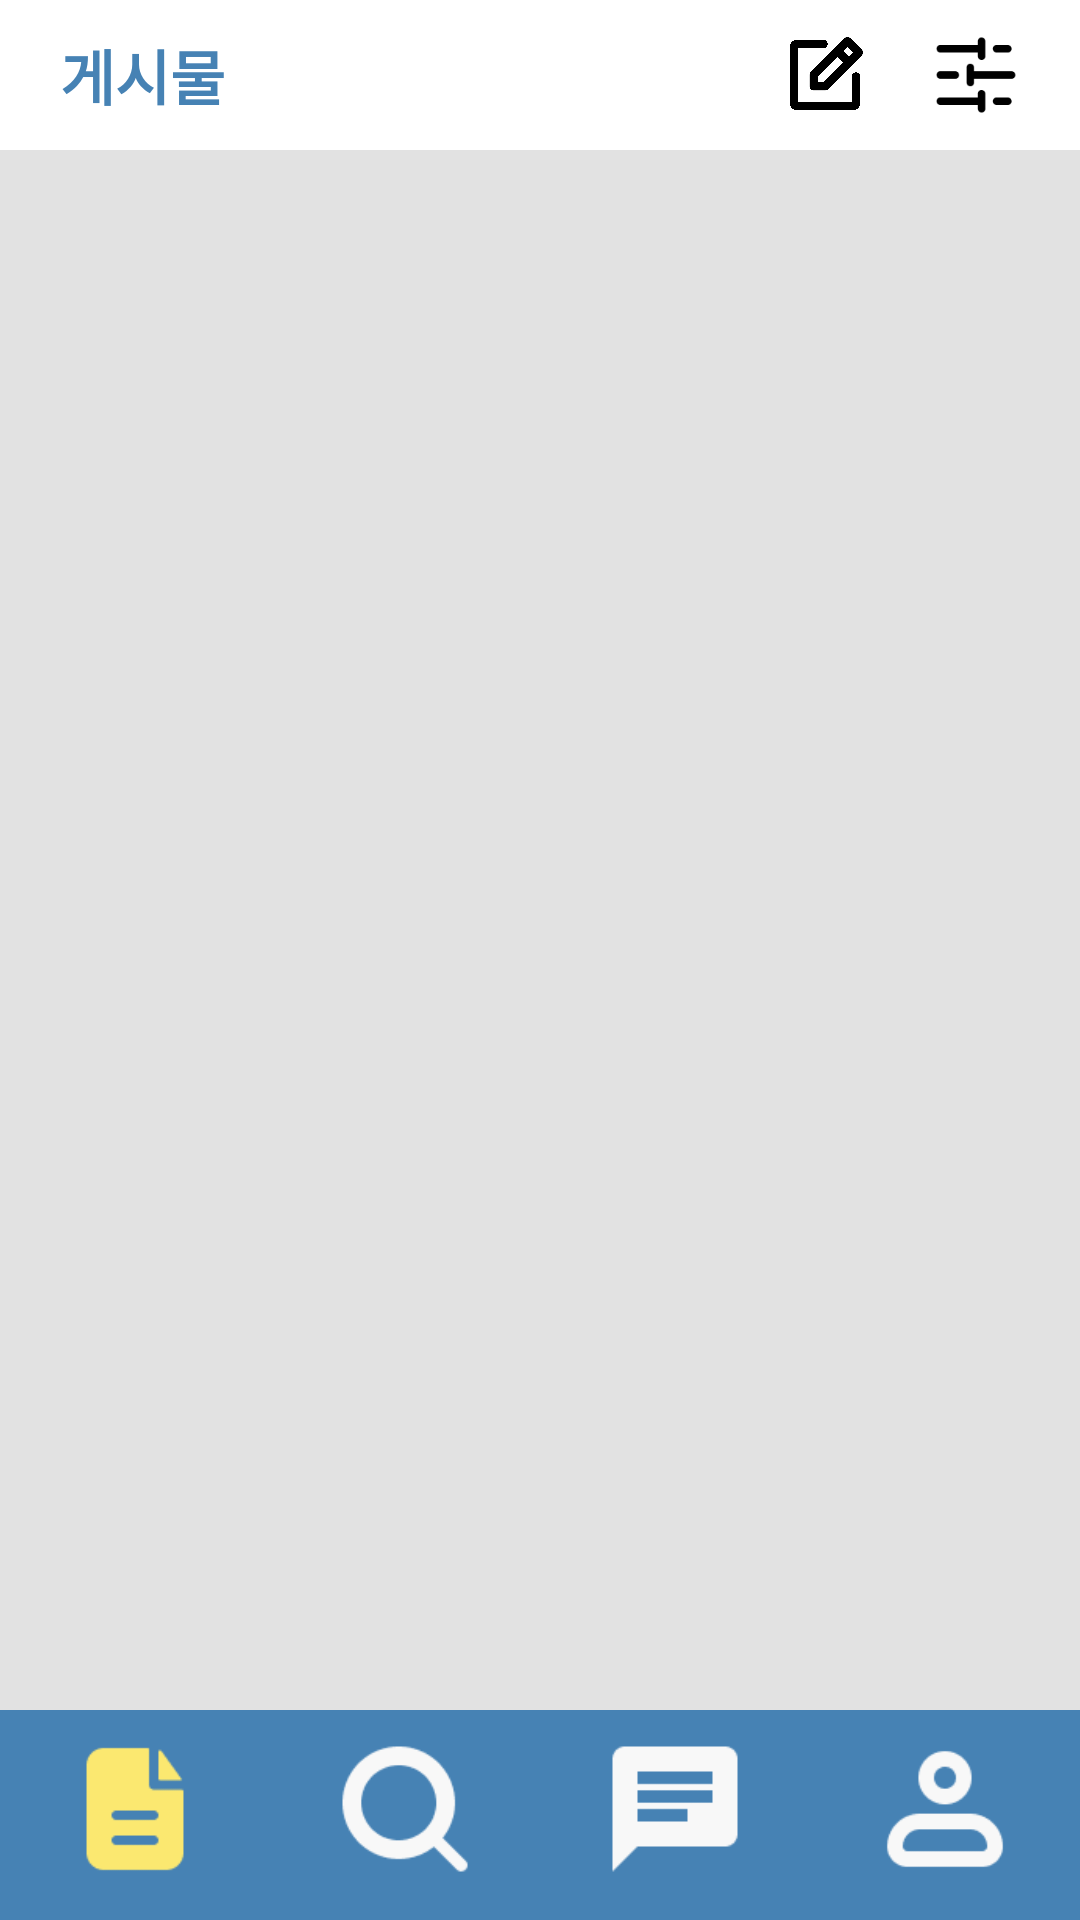

Layout XML and referenced resources for this Android screen:
<!-- AndroidManifest.xml: application theme Theme.GipuAndroid -->
<!-- res/layout/infolist_activity.xml -->
<?xml version="1.0" encoding="utf-8"?>
<androidx.constraintlayout.widget.ConstraintLayout xmlns:android="http://schemas.android.com/apk/res/android"
    xmlns:app="http://schemas.android.com/apk/res-auto"
    xmlns:tools="http://schemas.android.com/tools"
    android:layout_width="match_parent"
    android:layout_height="match_parent">

    <TextView
        android:id="@+id/info_category"
        android:layout_width="wrap_content"
        android:layout_height="wrap_content"
        android:layout_marginStart="20dp"
        android:text="게시물"
        android:textSize="20dp"
        android:textStyle="bold"
        android:textColor="#4682B4"
        app:layout_constraintBottom_toTopOf="@+id/info_recyclerView"
        app:layout_constraintStart_toStartOf="parent"
        app:layout_constraintTop_toTopOf="parent" />

    <ImageView
        android:id="@+id/info_setting"
        android:layout_width="30dp"
        android:layout_height="30dp"
        android:layout_marginEnd="20dp"
        app:layout_constraintBottom_toTopOf="@+id/info_recyclerView"
        app:layout_constraintEnd_toEndOf="parent"
        app:layout_constraintTop_toTopOf="parent"
        app:srcCompat="@drawable/setting" />

    <androidx.recyclerview.widget.RecyclerView
        android:id="@+id/info_recyclerView"
        android:layout_width="match_parent"
        android:layout_height="match_parent"
        android:layout_marginTop="50dp"
        android:layout_marginBottom="70dp"
        android:background="#E2E2E2"
        app:layout_constraintBottom_toBottomOf="parent"
        app:layout_constraintTop_toTopOf="parent"
        tools:layout_editor_absoluteX="-30dp" />

    <ImageView
        android:id="@+id/info_writing"
        android:layout_width="30dp"
        android:layout_height="30dp"
        android:layout_marginEnd="20dp"
        app:layout_constraintBottom_toBottomOf="@+id/info_setting"
        app:layout_constraintEnd_toStartOf="@+id/info_setting"
        app:layout_constraintTop_toTopOf="@+id/info_setting"
        app:srcCompat="@drawable/pencil" />

    <LinearLayout
        android:layout_width="match_parent"
        android:layout_height="70dp"
        android:background="#4682B4"
        android:paddingTop="8dp"
        android:orientation="horizontal"
        app:layout_constraintBottom_toBottomOf="parent"
        app:layout_constraintEnd_toEndOf="parent"
        app:layout_constraintStart_toStartOf="parent"
        app:layout_constraintTop_toBottomOf="@+id/info_recyclerView">


        <ImageView
            android:id="@+id/infolist_document"
            android:layout_width="50dp"
            android:layout_height="50dp"
            android:layout_weight="1"
            app:srcCompat="@drawable/ondocument" />

        <ImageView
            android:id="@+id/infolist_search"
            android:layout_width="50dp"
            android:layout_height="50dp"
            android:layout_weight="1"
            app:srcCompat="@drawable/offsearch" />

        <ImageView
            android:id="@+id/infolist_chat"
            android:layout_width="50dp"
            android:layout_height="50dp"
            android:layout_weight="1"
            app:srcCompat="@drawable/offchat" />

        <ImageView
            android:id="@+id/infolist_profile"
            android:layout_width="50dp"
            android:layout_height="50dp"
            android:layout_weight="1"
            app:srcCompat="@drawable/offprofile" />
    </LinearLayout>


</androidx.constraintlayout.widget.ConstraintLayout>
<!-- resources referenced by this layout -->
<resources>
  <!-- drawable offchat: png bitmap (drawable, 613 bytes) -->
  <!-- drawable offprofile: png bitmap (drawable, 1552 bytes) -->
  <!-- drawable offsearch: png bitmap (drawable, 1842 bytes) -->
  <!-- drawable ondocument: png bitmap (drawable, 951 bytes) -->
  <!-- drawable pencil: png bitmap (drawable, 17213 bytes) -->
  <!-- drawable setting: png bitmap (drawable, 830 bytes) -->
  <style name="Theme.GipuAndroid" parent="Theme.MaterialComponents.DayNight.DarkActionBar">
          
          <item name="colorPrimary">@color/purple_500</item>
          <item name="colorPrimaryVariant">#4682B4</item>
          <item name="colorOnPrimary">@color/white</item>
          
          <item name="colorSecondary">@color/teal_200</item>
          <item name="colorSecondaryVariant">@color/teal_700</item>
          <item name="colorOnSecondary">@color/black</item>
          
          <item name="android:statusBarColor">?attr/colorPrimaryVariant</item>
          
          <item name="windowNoTitle">true</item>
      </style>
  <!-- not gathered from this repository: default colours our renderer supplied (Android Studio template values) -->
  <color name="purple_500">#FF6200EE</color>
  <color name="teal_200">#FF03DAC5</color>
  <color name="teal_700">#FF018786</color>
  <color name="black">#FF000000</color>
  <color name="white">#FFFFFFFF</color>
</resources>
